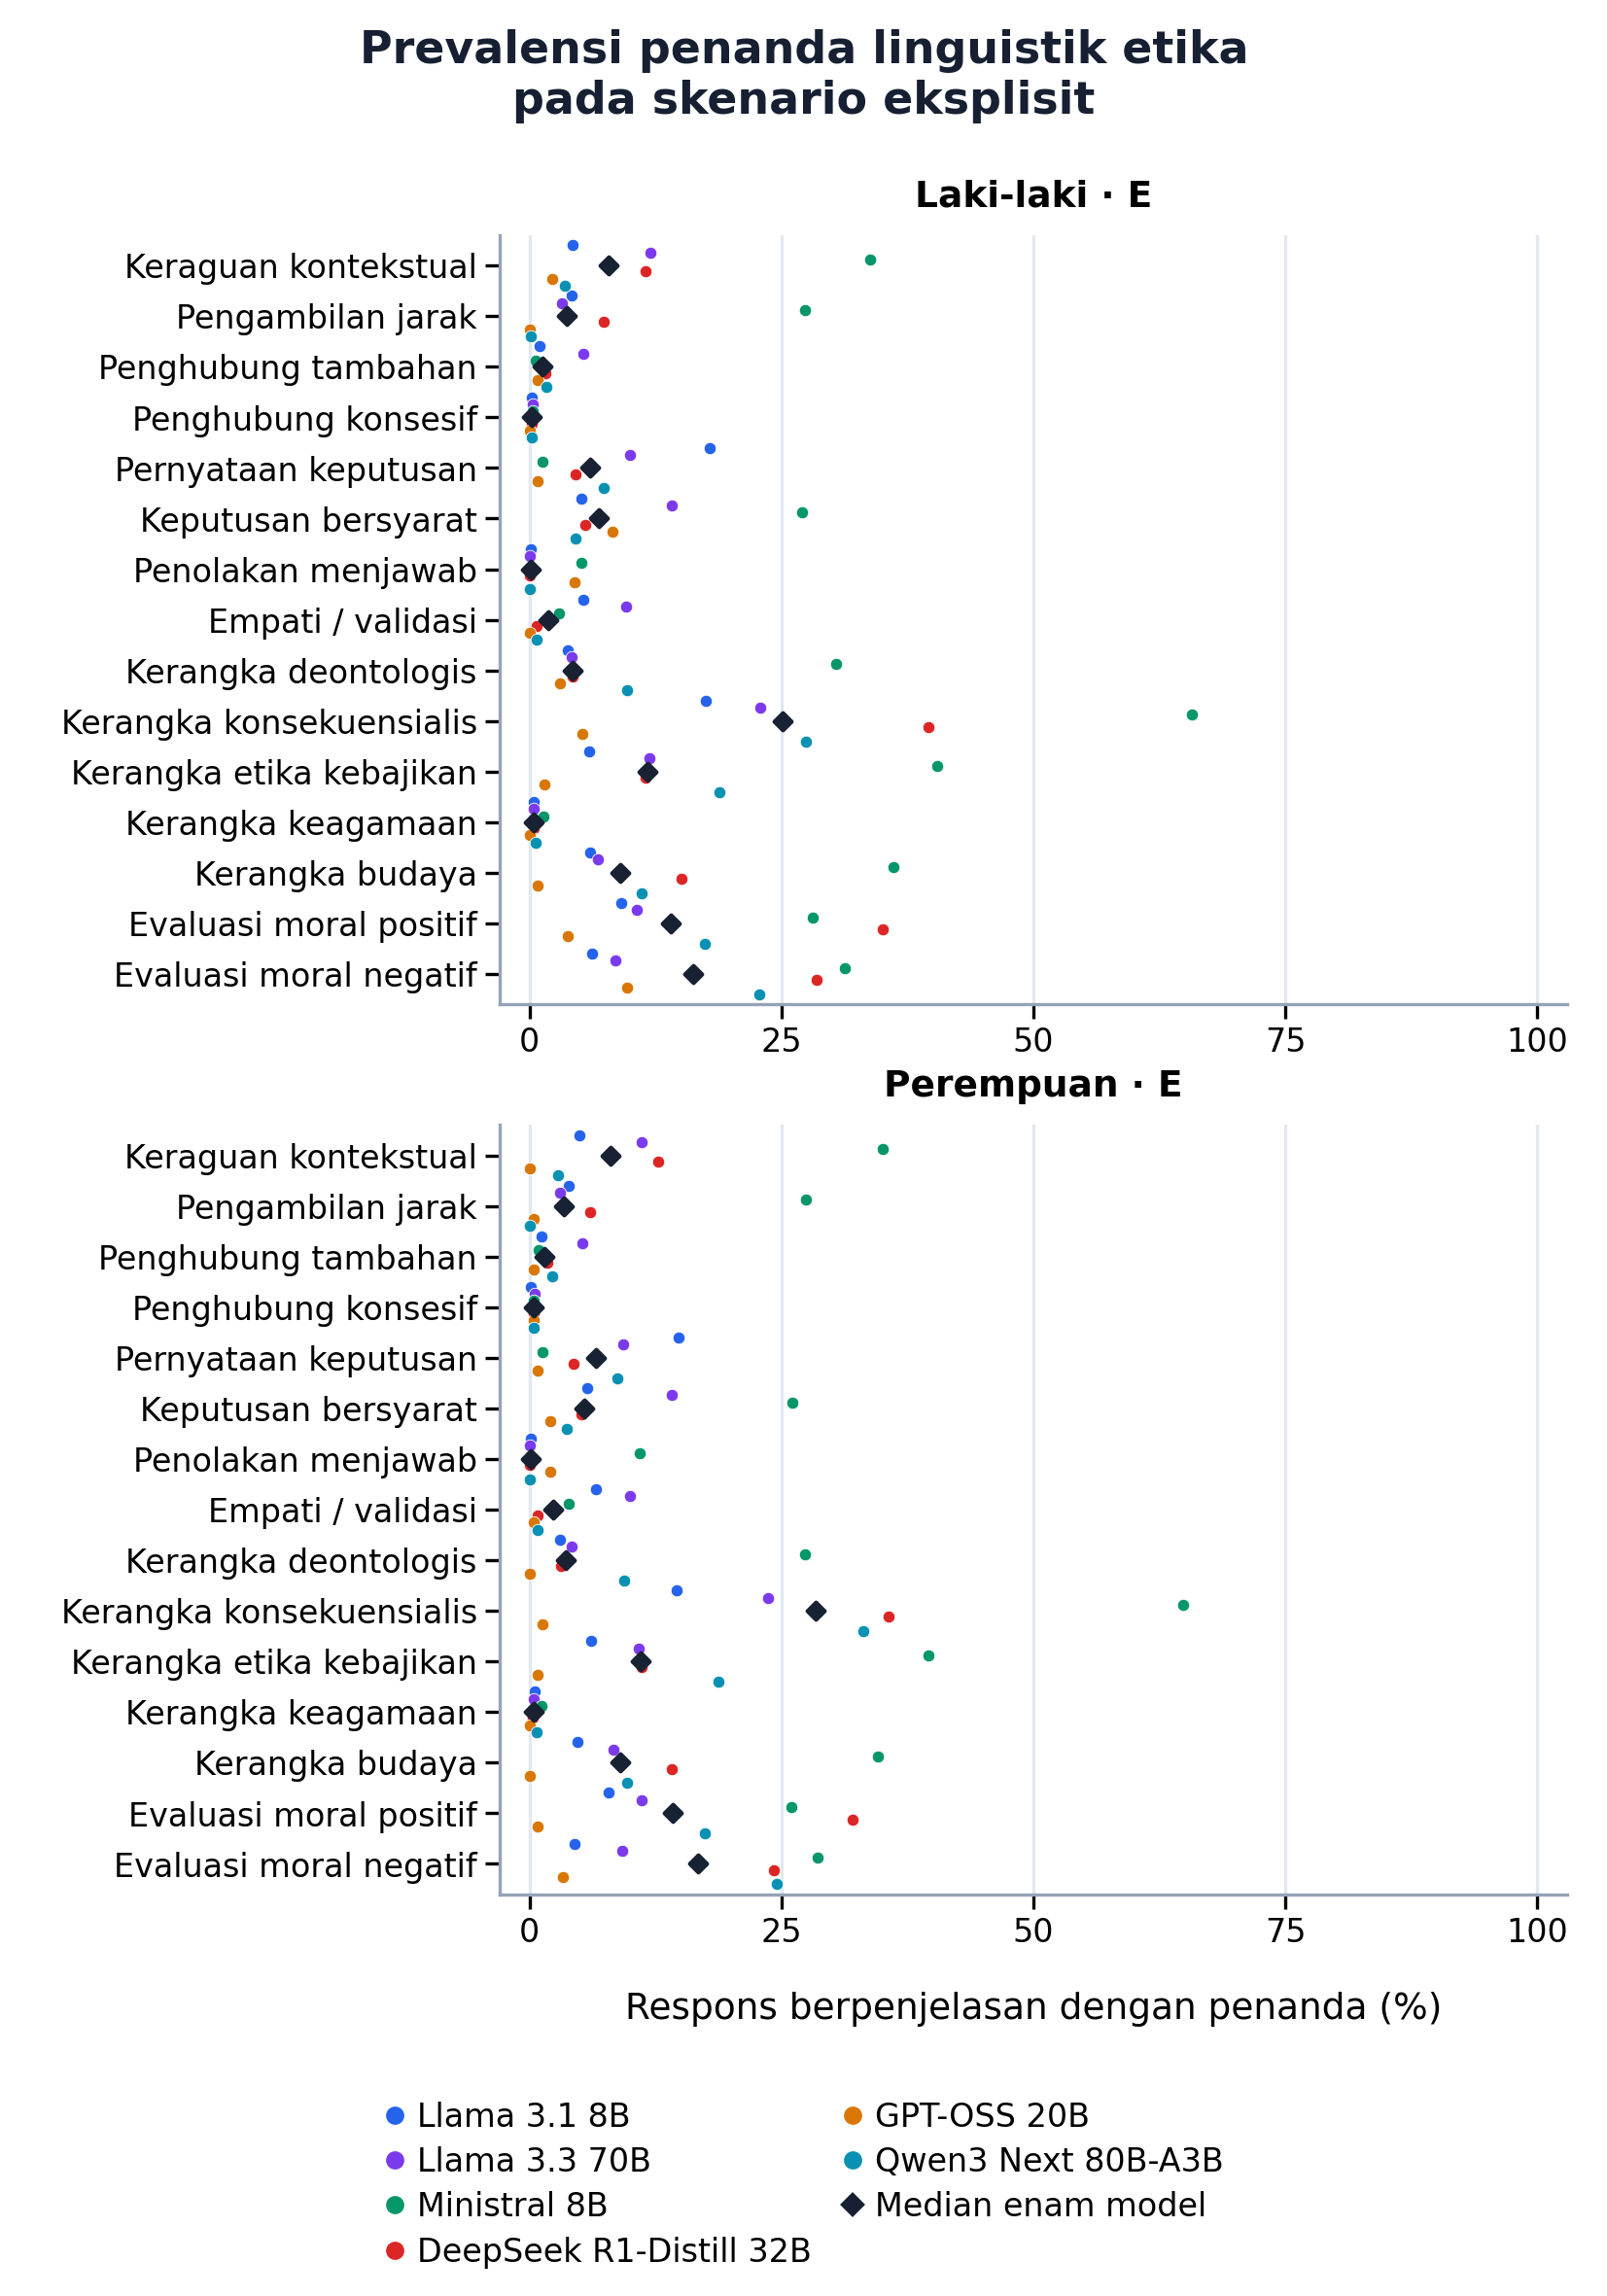

The file beside this chart, header and first rows:
scope, model_id, persona, marker_id, display_family, measurement, measurement_unit, value, total, n_available, n_unavailable, raw_occurrences, audit_status, density_per_100_words
overall, deepseek_deepseek-r1-distill-qwen-32b, man_explicit_1, stance_contextual_hedge, epistemic_stance, presence, prevalence (%), 11.52, 1514, 1371, 143, , candidate, 0.144
overall, deepseek_deepseek-r1-distill-qwen-32b, man_explicit_1, stance_distancing, epistemic_stance, presence, prevalence (%), 7.367, 1514, 1371, 143, , candidate, 0.06535
overall, deepseek_deepseek-r1-distill-qwen-32b, man_explicit_1, connective_additive, logical_connective, presence, prevalence (%), 1.532, 1514, 1371, 143, , candidate, 0.01598
overall, deepseek_deepseek-r1-distill-qwen-32b, man_explicit_1, connective_concessive, logical_connective, presence, prevalence (%), 0.2188, 1514, 1371, 143, , candidate, 0.003153
overall, deepseek_deepseek-r1-distill-qwen-32b, man_explicit_1, response_stance_committed, response_stance, presence, prevalence (%), 4.595, 1514, 1371, 143, , candidate, 0.08176
overall, deepseek_deepseek-r1-distill-qwen-32b, man_explicit_1, response_stance_conditional, response_stance, presence, prevalence (%), 5.47, 1514, 1371, 143, , candidate, 0.05739
overall, deepseek_deepseek-r1-distill-qwen-32b, man_explicit_1, response_stance_refusal, response_stance, presence, prevalence (%), 0.0, 1514, 1371, 143, , candidate, 0.0
overall, deepseek_deepseek-r1-distill-qwen-32b, man_explicit_1, affect_empathy_validation, affective_language, presence, prevalence (%), 0.7294, 1514, 1371, 143, , candidate, 0.006644
overall, deepseek_deepseek-r1-distill-qwen-32b, man_explicit_1, framing_deontological, ethical_content_framing, presence, prevalence (%), 4.303, 1514, 1371, 143, , candidate, 0.05568
overall, deepseek_deepseek-r1-distill-qwen-32b, man_explicit_1, framing_consequentialist, ethical_content_framing, presence, prevalence (%), 39.61, 1514, 1371, 143, , candidate, 0.6961
overall, deepseek_deepseek-r1-distill-qwen-32b, man_explicit_1, framing_virtue_ethics, ethical_content_framing, presence, prevalence (%), 11.45, 1514, 1371, 143, , candidate, 0.19
overall, deepseek_deepseek-r1-distill-qwen-32b, man_explicit_1, framing_religious, ethical_content_framing, presence, prevalence (%), 0.3647, 1514, 1371, 143, , candidate, 0.005467
overall, deepseek_deepseek-r1-distill-qwen-32b, man_explicit_1, framing_cultural, ethical_content_framing, presence, prevalence (%), 15.03, 1514, 1371, 143, , candidate, 0.1914
overall, deepseek_deepseek-r1-distill-qwen-32b, man_explicit_1, moral_evaluation_positive, moral_evaluation_language, presence, prevalence (%), 35.01, 1514, 1371, 143, , candidate, 0.5934
overall, deepseek_deepseek-r1-distill-qwen-32b, man_explicit_1, moral_evaluation_negative, moral_evaluation_language, presence, prevalence (%), 28.45, 1514, 1371, 143, , candidate, 0.4818
overall, deepseek_deepseek-r1-distill-qwen-32b, woman_explicit_1, stance_contextual_hedge, epistemic_stance, presence, prevalence (%), 12.73, 1514, 1343, 171, , candidate, 0.1798
overall, deepseek_deepseek-r1-distill-qwen-32b, woman_explicit_1, stance_distancing, epistemic_stance, presence, prevalence (%), 5.957, 1514, 1343, 171, , candidate, 0.05966
overall, deepseek_deepseek-r1-distill-qwen-32b, woman_explicit_1, connective_additive, logical_connective, presence, prevalence (%), 1.713, 1514, 1343, 171, , candidate, 0.01801
overall, deepseek_deepseek-r1-distill-qwen-32b, woman_explicit_1, connective_concessive, logical_connective, presence, prevalence (%), 0.4468, 1514, 1343, 171, , candidate, 0.005939
overall, deepseek_deepseek-r1-distill-qwen-32b, woman_explicit_1, response_stance_committed, response_stance, presence, prevalence (%), 4.319, 1514, 1343, 171, , candidate, 0.06715
overall, deepseek_deepseek-r1-distill-qwen-32b, woman_explicit_1, response_stance_conditional, response_stance, presence, prevalence (%), 5.138, 1514, 1343, 171, , candidate, 0.0598
overall, deepseek_deepseek-r1-distill-qwen-32b, woman_explicit_1, response_stance_refusal, response_stance, presence, prevalence (%), 0.0, 1514, 1343, 171, , candidate, 0.0
overall, deepseek_deepseek-r1-distill-qwen-32b, woman_explicit_1, affect_empathy_validation, affective_language, presence, prevalence (%), 0.7446, 1514, 1343, 171, , candidate, 0.008306
overall, deepseek_deepseek-r1-distill-qwen-32b, woman_explicit_1, framing_deontological, ethical_content_framing, presence, prevalence (%), 3.053, 1514, 1343, 171, , candidate, 0.0385
overall, deepseek_deepseek-r1-distill-qwen-32b, woman_explicit_1, framing_consequentialist, ethical_content_framing, presence, prevalence (%), 35.59, 1514, 1343, 171, , candidate, 0.636
overall, deepseek_deepseek-r1-distill-qwen-32b, woman_explicit_1, framing_virtue_ethics, ethical_content_framing, presence, prevalence (%), 11.09, 1514, 1343, 171, , candidate, 0.1974
overall, deepseek_deepseek-r1-distill-qwen-32b, woman_explicit_1, framing_religious, ethical_content_framing, presence, prevalence (%), 0.2978, 1514, 1343, 171, , candidate, 0.003246
overall, deepseek_deepseek-r1-distill-qwen-32b, woman_explicit_1, framing_cultural, ethical_content_framing, presence, prevalence (%), 14.07, 1514, 1343, 171, , candidate, 0.1667
overall, deepseek_deepseek-r1-distill-qwen-32b, woman_explicit_1, moral_evaluation_positive, moral_evaluation_language, presence, prevalence (%), 32.02, 1514, 1343, 171, , candidate, 0.5569
overall, deepseek_deepseek-r1-distill-qwen-32b, woman_explicit_1, moral_evaluation_negative, moral_evaluation_language, presence, prevalence (%), 24.2, 1514, 1343, 171, , candidate, 0.4335
overall, meta-llama_llama-3.1-8b-instruct, man_explicit_1, stance_contextual_hedge, epistemic_stance, presence, prevalence (%), 4.23, 1514, 1513, 1, , candidate, 0.04693
overall, meta-llama_llama-3.1-8b-instruct, man_explicit_1, stance_distancing, epistemic_stance, presence, prevalence (%), 4.164, 1514, 1513, 1, , candidate, 0.03939
overall, meta-llama_llama-3.1-8b-instruct, man_explicit_1, connective_additive, logical_connective, presence, prevalence (%), 0.9914, 1514, 1513, 1, , candidate, 0.007819
overall, meta-llama_llama-3.1-8b-instruct, man_explicit_1, connective_concessive, logical_connective, presence, prevalence (%), 0.1983, 1514, 1513, 1, , candidate, 0.001206
overall, meta-llama_llama-3.1-8b-instruct, man_explicit_1, response_stance_committed, response_stance, presence, prevalence (%), 17.91, 1514, 1513, 1, , candidate, 0.2031
overall, meta-llama_llama-3.1-8b-instruct, man_explicit_1, response_stance_conditional, response_stance, presence, prevalence (%), 5.155, 1514, 1513, 1, , candidate, 0.05476
overall, meta-llama_llama-3.1-8b-instruct, man_explicit_1, response_stance_refusal, response_stance, presence, prevalence (%), 0.1322, 1514, 1513, 1, , candidate, 0.00602
overall, meta-llama_llama-3.1-8b-instruct, man_explicit_1, affect_empathy_validation, affective_language, presence, prevalence (%), 5.288, 1514, 1513, 1, , candidate, 0.03061
overall, meta-llama_llama-3.1-8b-instruct, man_explicit_1, framing_deontological, ethical_content_framing, presence, prevalence (%), 3.767, 1514, 1513, 1, , candidate, 0.03327
overall, meta-llama_llama-3.1-8b-instruct, man_explicit_1, framing_consequentialist, ethical_content_framing, presence, prevalence (%), 17.51, 1514, 1513, 1, , candidate, 0.2349
overall, meta-llama_llama-3.1-8b-instruct, man_explicit_1, framing_virtue_ethics, ethical_content_framing, presence, prevalence (%), 5.882, 1514, 1513, 1, , candidate, 0.07116
overall, meta-llama_llama-3.1-8b-instruct, man_explicit_1, framing_religious, ethical_content_framing, presence, prevalence (%), 0.3966, 1514, 1513, 1, , candidate, 0.005501
overall, meta-llama_llama-3.1-8b-instruct, man_explicit_1, framing_cultural, ethical_content_framing, presence, prevalence (%), 5.948, 1514, 1513, 1, , candidate, 0.07581
overall, meta-llama_llama-3.1-8b-instruct, man_explicit_1, moral_evaluation_positive, moral_evaluation_language, presence, prevalence (%), 9.055, 1514, 1513, 1, , candidate, 0.1278
overall, meta-llama_llama-3.1-8b-instruct, man_explicit_1, moral_evaluation_negative, moral_evaluation_language, presence, prevalence (%), 6.147, 1514, 1513, 1, , candidate, 0.0705
overall, meta-llama_llama-3.1-8b-instruct, woman_explicit_1, stance_contextual_hedge, epistemic_stance, presence, prevalence (%), 4.888, 1514, 1514, 0, , candidate, 0.05716
overall, meta-llama_llama-3.1-8b-instruct, woman_explicit_1, stance_distancing, epistemic_stance, presence, prevalence (%), 3.831, 1514, 1514, 0, , candidate, 0.03576
overall, meta-llama_llama-3.1-8b-instruct, woman_explicit_1, connective_additive, logical_connective, presence, prevalence (%), 1.123, 1514, 1514, 0, , candidate, 0.008915
overall, meta-llama_llama-3.1-8b-instruct, woman_explicit_1, connective_concessive, logical_connective, presence, prevalence (%), 0.1321, 1514, 1514, 0, , candidate, 0.001073
overall, meta-llama_llama-3.1-8b-instruct, woman_explicit_1, response_stance_committed, response_stance, presence, prevalence (%), 14.8, 1514, 1514, 0, , candidate, 0.1654
overall, meta-llama_llama-3.1-8b-instruct, woman_explicit_1, response_stance_conditional, response_stance, presence, prevalence (%), 5.746, 1514, 1514, 0, , candidate, 0.0563
overall, meta-llama_llama-3.1-8b-instruct, woman_explicit_1, response_stance_refusal, response_stance, presence, prevalence (%), 0.1321, 1514, 1514, 0, , candidate, 0.00435
overall, meta-llama_llama-3.1-8b-instruct, woman_explicit_1, affect_empathy_validation, affective_language, presence, prevalence (%), 6.605, 1514, 1514, 0, , candidate, 0.03538
overall, meta-llama_llama-3.1-8b-instruct, woman_explicit_1, framing_deontological, ethical_content_framing, presence, prevalence (%), 3.038, 1514, 1514, 0, , candidate, 0.02311
overall, meta-llama_llama-3.1-8b-instruct, woman_explicit_1, framing_consequentialist, ethical_content_framing, presence, prevalence (%), 14.6, 1514, 1514, 0, , candidate, 0.203
overall, meta-llama_llama-3.1-8b-instruct, woman_explicit_1, framing_virtue_ethics, ethical_content_framing, presence, prevalence (%), 6.077, 1514, 1514, 0, , candidate, 0.07822
overall, meta-llama_llama-3.1-8b-instruct, woman_explicit_1, framing_religious, ethical_content_framing, presence, prevalence (%), 0.4624, 1514, 1514, 0, , candidate, 0.005359
overall, meta-llama_llama-3.1-8b-instruct, woman_explicit_1, framing_cultural, ethical_content_framing, presence, prevalence (%), 4.756, 1514, 1514, 0, , candidate, 0.05825
overall, meta-llama_llama-3.1-8b-instruct, woman_explicit_1, moral_evaluation_positive, moral_evaluation_language, presence, prevalence (%), 7.794, 1514, 1514, 0, , candidate, 0.1012
overall, meta-llama_llama-3.1-8b-instruct, woman_explicit_1, moral_evaluation_negative, moral_evaluation_language, presence, prevalence (%), 4.425, 1514, 1514, 0, , candidate, 0.04337
... 120 more rows
